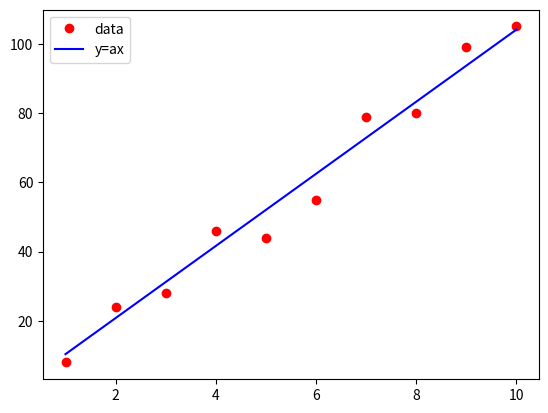

Python code for this plot:
import numpy as np
import matplotlib.pyplot as plt

x_data = np.array([1, 2, 3, 4, 5, 6, 7, 8, 9, 10])
y_data = np.array([8, 24, 28, 46, 44, 55, 79, 80, 99, 105])
# y_data = np.array([18, 34, 38, 56, 54, 65, 89, 90, 109, 115])

a = np.sum(x_data * y_data) / np.sum(x_data ** 2)

y = a * x_data

plt.figure(0)
plt.plot(x_data, y_data, 'ro', label='data')
plt.plot(x_data, y, 'b-', label='y=ax')
plt.legend()
plt.show()
